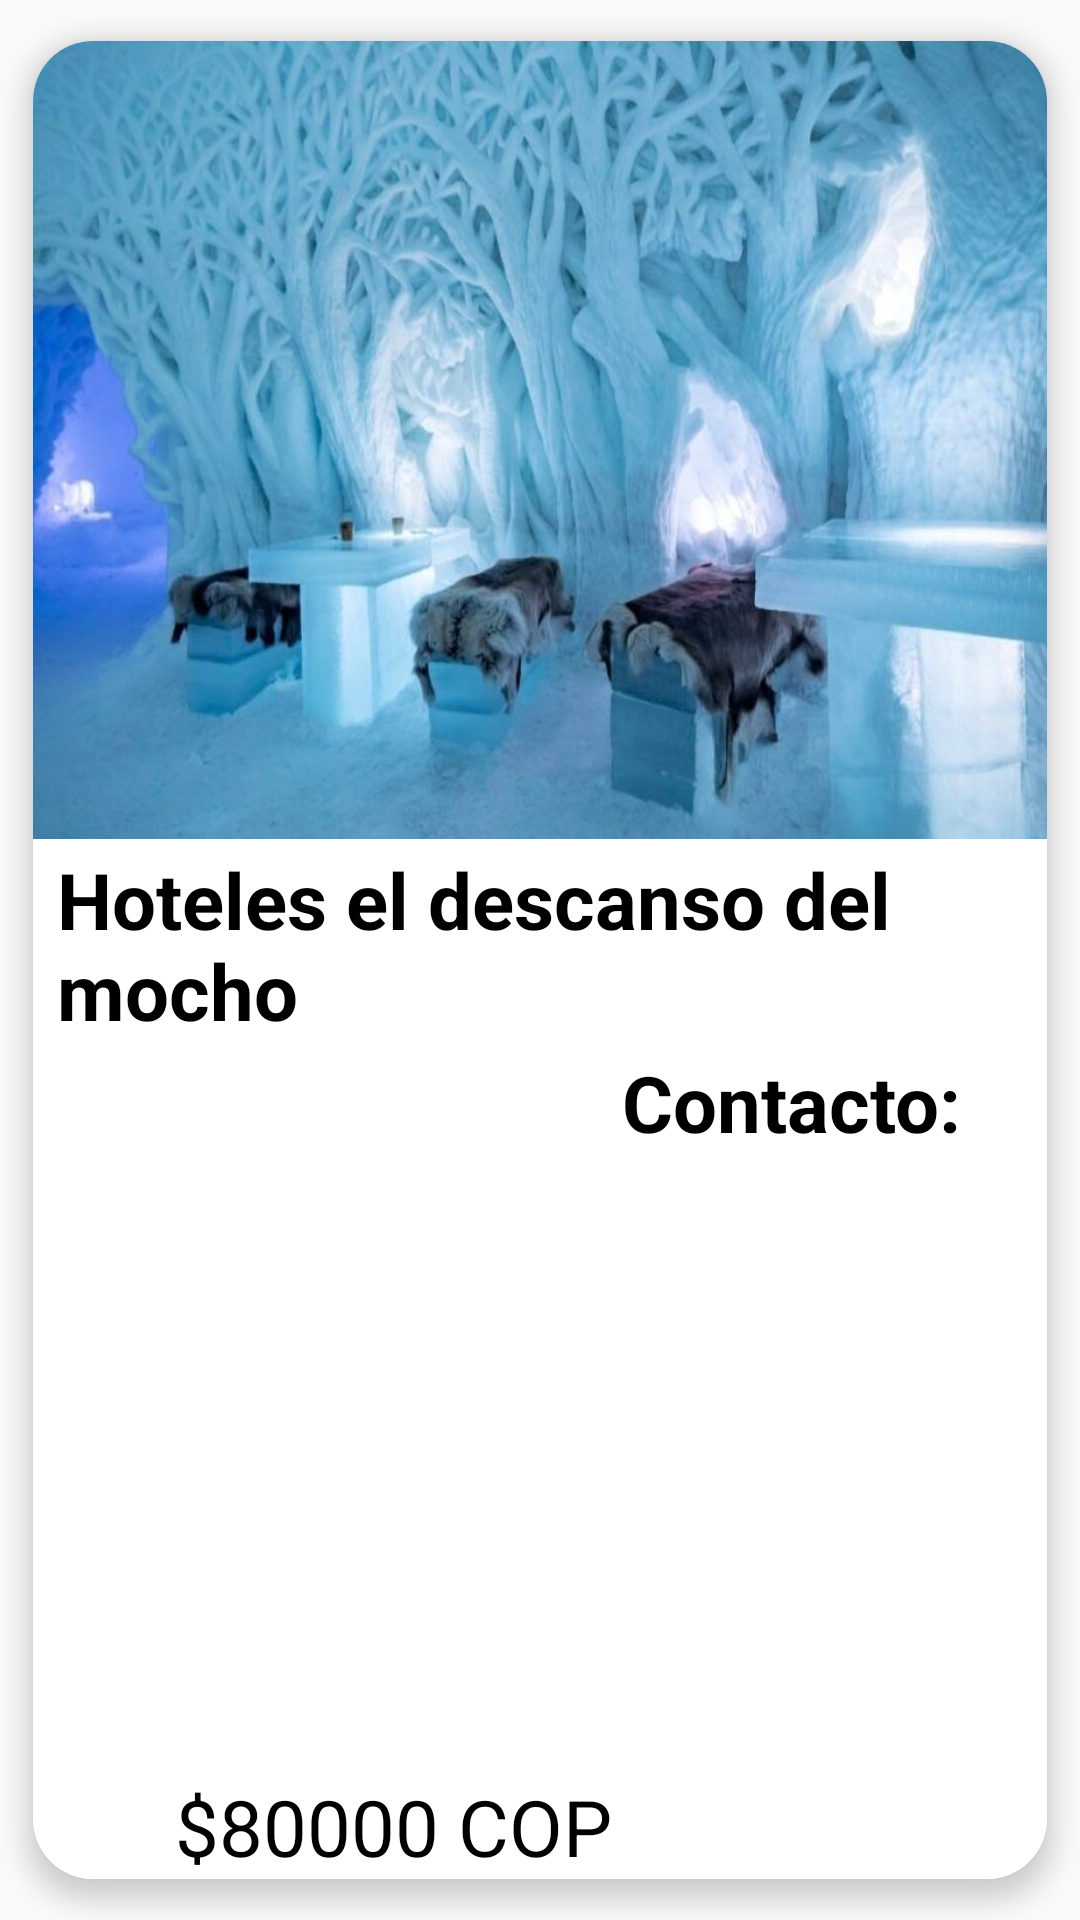

The Android layout XML behind this screen, and the referenced resources:
<!-- AndroidManifest.xml: application theme Theme.AppCompat.DayNight.DarkActionBar -->
<!-- res/layout/moldehotel.xml -->
<?xml version="1.0" encoding="utf-8"?>
<androidx.cardview.widget.CardView
    xmlns:android="http://schemas.android.com/apk/res/android"
    xmlns:app="http://schemas.android.com/apk/res-auto"
    android:layout_width="match_parent"
    android:layout_height="wrap_content"
    app:cardCornerRadius="20dp"
    app:cardElevation="5dp"
    app:cardUseCompatPadding="true"
    android:background="@color/white">


    <androidx.constraintlayout.widget.ConstraintLayout
        android:layout_width="match_parent"
        android:layout_height="match_parent"
        android:background="@color/white">


        <ImageView
            android:id="@+id/fotoListaHotel"
            android:layout_width="400dp"
            android:layout_height="266dp"
            android:layout_marginStart="10dp"
            android:layout_marginBottom="10dp"
            android:scaleType="fitXY"
            android:src="@drawable/domos"
            app:layout_constraintBottom_toBottomOf="parent"
            app:layout_constraintEnd_toEndOf="parent"
            app:layout_constraintHorizontal_bias="0.761"
            app:layout_constraintStart_toStartOf="parent"
            app:layout_constraintTop_toTopOf="parent"
            app:layout_constraintVertical_bias="0.0" />

        <TextView
            android:id="@+id/nombreListaHotel"
            android:layout_width="wrap_content"
            android:layout_height="wrap_content"
            android:layout_marginLeft="40dp"
            android:layout_marginRight="40dp"
            android:text="Hoteles el descanso del mocho"
            android:textColor="@color/black"
            android:textSize="26dp"
            android:textStyle="bold"
            app:layout_constraintBottom_toBottomOf="parent"
            app:layout_constraintEnd_toEndOf="parent"
            app:layout_constraintHorizontal_bias="0.4"
            app:layout_constraintStart_toStartOf="parent"
            app:layout_constraintTop_toBottomOf="@+id/fotoListaHotel"
            app:layout_constraintVertical_bias="0.01"

            />

        <TextView
            android:id="@+id/precioListaHotel"
            android:layout_width="wrap_content"
            android:layout_height="wrap_content"
            android:layout_marginLeft="40dp"
            android:layout_marginRight="40dp"
            android:text="$80000 COP"
            android:textColor="@color/black"
            android:textSize="26dp"
            app:layout_constraintBottom_toBottomOf="parent"
            app:layout_constraintEnd_toEndOf="parent"
            app:layout_constraintHorizontal_bias="0.065"
            app:layout_constraintStart_toStartOf="parent"
            app:layout_constraintTop_toBottomOf="@+id/nombreListaHotel"
            app:layout_constraintVertical_bias="1.0" />

        <TextView
            android:id="@+id/contactoListaHotel"
            android:layout_width="wrap_content"
            android:layout_height="wrap_content"
            android:text="@string/Contacto"
            android:textColor="@color/black"
            android:textSize="26dp"
            android:textStyle="bold"
            app:layout_constraintBottom_toBottomOf="parent"
            app:layout_constraintEnd_toEndOf="parent"
            app:layout_constraintHorizontal_bias="0.1"
            app:layout_constraintStart_toEndOf="@+id/precioListaHotel"
            app:layout_constraintTop_toBottomOf="@+id/nombreListaHotel"
            app:layout_constraintVertical_bias="0.01" />

        <TextView
            android:id="@+id/numeroListaHotel"
            android:layout_width="wrap_content"
            android:layout_height="wrap_content"
            android:textSize="26dp"
            app:layout_constraintBottom_toBottomOf="parent"
            app:layout_constraintEnd_toEndOf="parent"
            app:layout_constraintHorizontal_bias="0.2"
            app:layout_constraintStart_toEndOf="@+id/contactoListaHotel"
            app:layout_constraintTop_toBottomOf="@+id/nombreListaHotel"
            app:layout_constraintVertical_bias="0.01"

            />


    </androidx.constraintlayout.widget.ConstraintLayout>

</androidx.cardview.widget.CardView>
<!-- resources referenced by this layout -->
<resources>
  <!-- drawable domos: jpeg bitmap (drawable, 90046 bytes) -->
  <string name="Contacto">Contacto:</string>
  <!-- not gathered from this repository: default colours our renderer supplied (Android Studio template values) -->
  <color name="black">#FF000000</color>
  <color name="white">#FFFFFFFF</color>
</resources>
